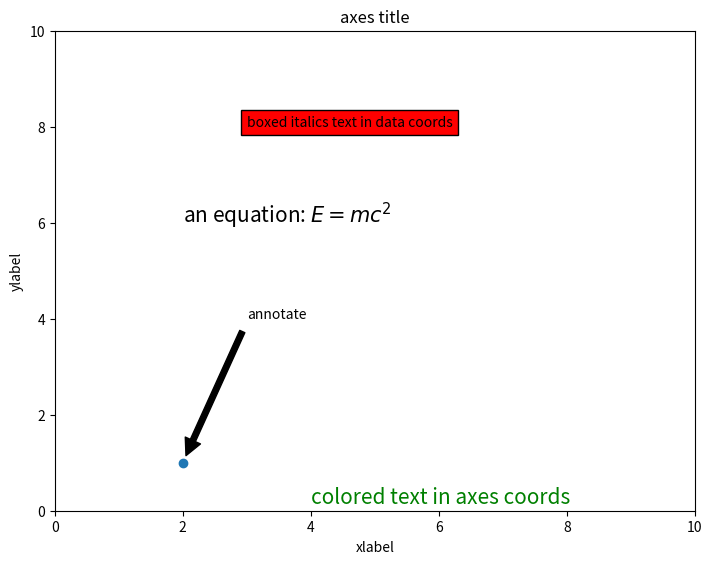

Reproduce this figure in Python.
import matplotlib.pyplot as plt
fig = plt.figure()
ax = fig.add_axes([0,0,1,1])
ax.set_title('axes title')
ax.set_xlabel('xlabel')
ax.set_ylabel('ylabel')
ax.text(3, 8, 'boxed italics text in data coords', style='italic',
bbox = {'facecolor': 'red'})
ax.text(2, 6, r'an equation: $E = mc^2$', fontsize = 15)
ax.text(4, 0.05, 'colored text in axes coords',
verticalalignment = 'bottom', color = 'green', fontsize = 15)
ax.plot([2], [1], 'o')
ax.annotate('annotate', xy = (2, 1), xytext = (3, 4),
arrowprops = dict(facecolor = 'black', shrink = 0.05))
ax.axis([0, 10, 0, 10])
plt.show()
